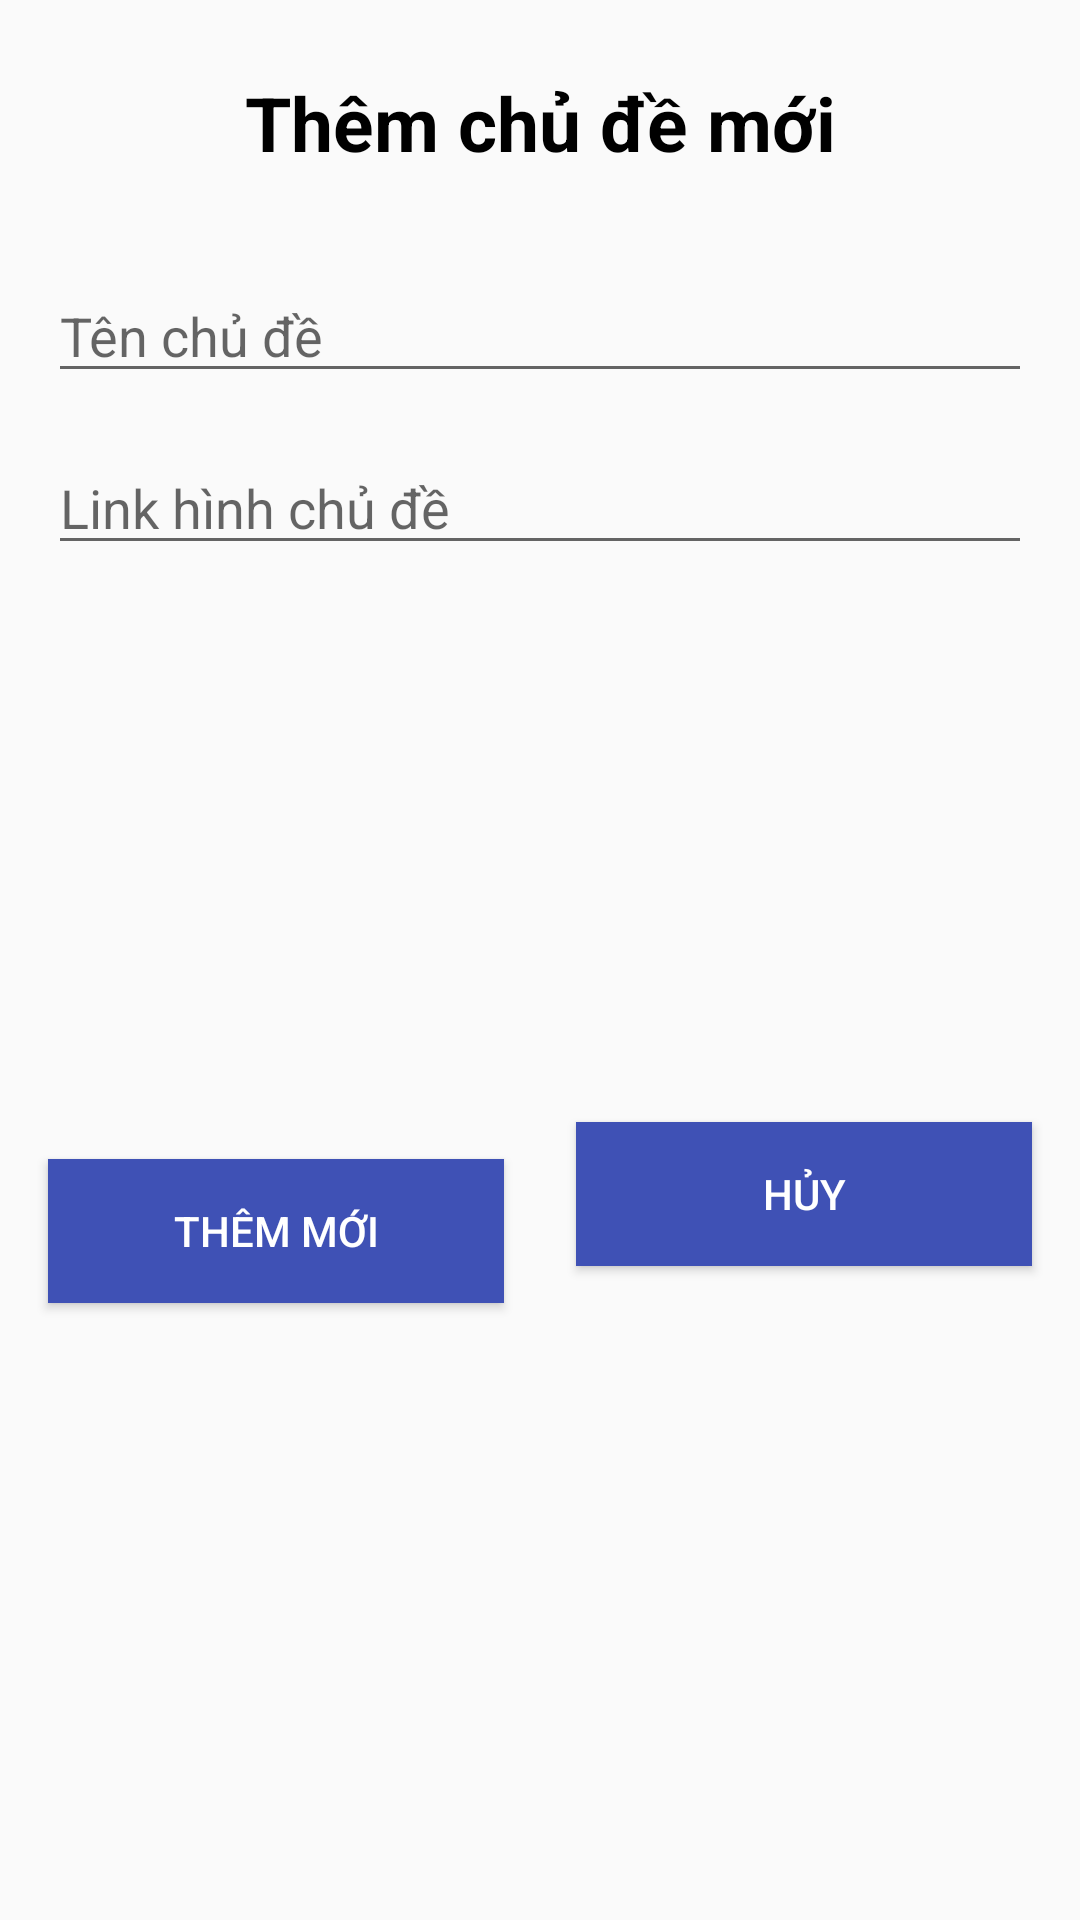

This screen was rendered from an Android layout file. Write that file and the resources it references.
<!-- AndroidManifest.xml: application theme Theme.Onetwofour -->
<!-- res/layout/dialog_sua_chude.xml -->
<?xml version="1.0" encoding="utf-8"?>
<androidx.constraintlayout.widget.ConstraintLayout
    xmlns:android="http://schemas.android.com/apk/res/android"
    xmlns:app="http://schemas.android.com/apk/res-auto"
    xmlns:tools="http://schemas.android.com/tools"
    android:layout_width="350dp"
    android:layout_height="wrap_content"
    android:layout_gravity="center">

    <EditText
        android:id="@+id/edt_tenchudemoi_dialog_suachude"
        android:layout_width="0dp"
        android:layout_height="wrap_content"
        android:layout_marginStart="16dp"
        android:layout_marginTop="32dp"
        android:layout_marginEnd="16dp"
        android:hint="Tên chủ đề"
        android:inputType="text"
        app:layout_constraintEnd_toEndOf="parent"
        app:layout_constraintHorizontal_bias="0.0"
        app:layout_constraintStart_toStartOf="parent"
        app:layout_constraintTop_toBottomOf="@+id/textView11" />

    <EditText
        android:id="@+id/edt_linkhinhchude_dialog_suachude"
        android:layout_width="0dp"
        android:layout_height="wrap_content"
        android:layout_marginStart="16dp"
        android:layout_marginTop="16dp"
        android:layout_marginEnd="16dp"
        android:hint="Link hình chủ đề"
        android:inputType="text"
        app:layout_constraintEnd_toEndOf="parent"
        app:layout_constraintHorizontal_bias="0.0"
        app:layout_constraintStart_toStartOf="parent"
        app:layout_constraintTop_toBottomOf="@+id/edt_tenchudemoi_dialog_suachude" />

    <Button
        android:id="@+id/btn_dialog_suachude_ok"
        android:layout_width="0dp"
        android:layout_height="wrap_content"
        android:layout_marginTop="24dp"
        android:layout_marginBottom="32dp"
        android:background="#3F51B5"
        android:text="Thêm mới"
        android:textColor="#fff"
        app:layout_constraintBottom_toBottomOf="parent"
        app:layout_constraintEnd_toStartOf="@+id/btn_dialog_suachude_huy"
        app:layout_constraintStart_toStartOf="@+id/edt_linkhinhchude_dialog_suachude"
        app:layout_constraintTop_toBottomOf="@+id/edt_linkhinhchude_dialog_suachude" />

    <Button
        android:id="@+id/btn_dialog_suachude_huy"
        android:layout_width="0dp"
        android:layout_height="wrap_content"
        android:layout_marginStart="24dp"
        android:layout_marginTop="24dp"
        android:layout_marginBottom="32dp"
        android:background="#3F51B5"
        android:text="hủy"
        android:textColor="#fff"
        app:layout_constraintBottom_toBottomOf="parent"
        app:layout_constraintEnd_toEndOf="@+id/edt_linkhinhchude_dialog_suachude"
        app:layout_constraintStart_toEndOf="@+id/btn_dialog_suachude_ok"
        app:layout_constraintTop_toBottomOf="@+id/edt_linkhinhchude_dialog_suachude"
        app:layout_constraintVertical_bias="0.465" />

    <TextView
        android:id="@+id/textView11"
        android:layout_width="wrap_content"
        android:layout_height="wrap_content"
        android:layout_marginTop="24dp"
        android:text="Thêm chủ đề mới"
        android:textColor="#000"
        android:textSize="25dp"
        android:textStyle="bold"
        app:layout_constraintEnd_toEndOf="parent"
        app:layout_constraintHorizontal_bias="0.5"
        app:layout_constraintStart_toStartOf="parent"
        app:layout_constraintTop_toTopOf="parent" />
</androidx.constraintlayout.widget.ConstraintLayout>
<!-- resources referenced by this layout -->
<resources>
  <style name="Theme.Onetwofour" parent="Theme.AppCompat.DayNight.NoActionBar">
          
          <item name="colorPrimary">@color/purple_500</item>
          <item name="colorPrimaryVariant">@color/purple_700</item>
          <item name="colorOnPrimary">@color/white</item>
          
          <item name="colorSecondary">@color/teal_200</item>
          <item name="colorSecondaryVariant">@color/teal_700</item>
          <item name="colorOnSecondary">@color/black</item>
          
          <item name="android:statusBarColor" tools:targetApi="l">?attr/colorPrimaryVariant</item>
          
      </style>
  <!-- not gathered from this repository: default colours our renderer supplied (Android Studio template values) -->
  <color name="purple_500">#FF6200EE</color>
  <color name="purple_700">#FF3700B3</color>
  <color name="teal_200">#FF03DAC5</color>
  <color name="teal_700">#FF018786</color>
  <color name="black">#FF000000</color>
  <color name="white">#FFFFFFFF</color>
</resources>
